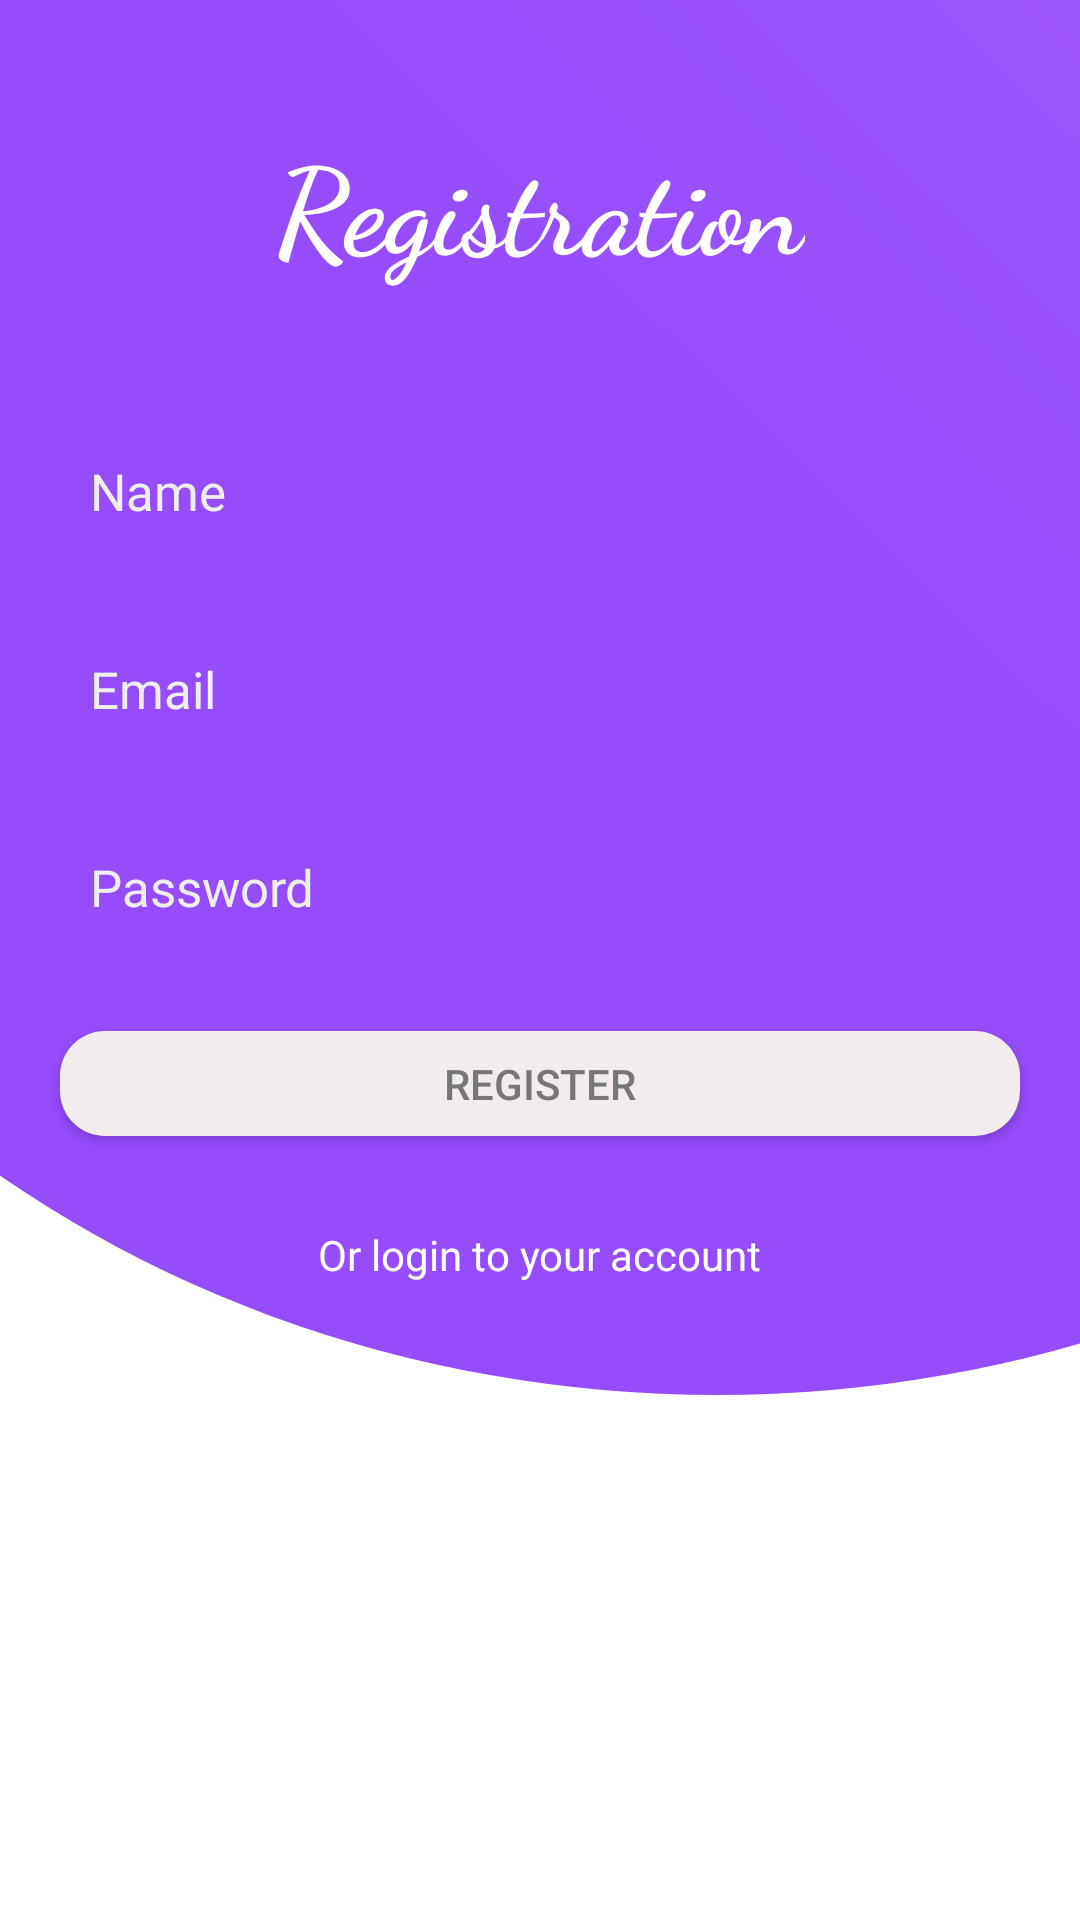

Android layout source for this screen:
<!-- AndroidManifest.xml: application theme Theme.Final -->
<!-- res/layout/fragment_registration.xml -->
<?xml version="1.0" encoding="utf-8"?>
<RelativeLayout xmlns:android="http://schemas.android.com/apk/res/android"
    xmlns:app="http://schemas.android.com/apk/res-auto"
    xmlns:tools="http://schemas.android.com/tools"
    android:layout_width="match_parent"
    android:layout_height="match_parent"
    tools:context=".MainActivity">

    <LinearLayout
        android:orientation="vertical"
        android:layout_width="match_parent"
        android:layout_height="match_parent">
        <ImageView
            android:layout_weight="4"
            android:src="@drawable/ic_login"
            android:scaleType="centerCrop"
            android:layout_width="match_parent"
            android:layout_height="0dp" />
        <View
            android:layout_weight="1"
            android:layout_width="match_parent"
            android:layout_height="0dp"/>
    </LinearLayout>


    <LinearLayout
        android:gravity="center"
        android:layout_width="match_parent"
        android:layout_height="wrap_content"
        android:orientation="vertical">

        <TextView
            android:layout_margin="40dp"
            android:textStyle="bold"
            android:fontFamily="cursive"
            android:textSize="40sp"
            android:textColor="#fff"
            android:text="Registration"
            android:layout_width="wrap_content"
            android:layout_height="wrap_content" />
        <EditText
            android:id="@+id/editName"
            android:inputType="textEmailAddress"
            android:textColor="#fff"
            android:textColorHint="#eee"
            android:paddingStart="10dp"
            android:paddingLeft="10dp"
            android:hint="Name"
            android:layout_marginLeft="20dp"
            android:layout_marginRight="20dp"
            android:layout_width="match_parent"
            android:layout_height="?actionBarSize"
            android:background="@drawable/rounded_corner"
            android:textSize="17sp" />
        <EditText
            android:id="@+id/editMail"
            android:inputType="textEmailAddress"
            android:textColor="#fff"
            android:textColorHint="#eee"
            android:paddingStart="10dp"
            android:paddingLeft="10dp"
            android:hint="Email"
            android:layout_marginTop="10dp"
            android:layout_marginLeft="20dp"
            android:layout_marginRight="20dp"
            android:layout_width="match_parent"
            android:layout_height="?actionBarSize"
            android:background="@drawable/rounded_corner"
            android:textSize="17sp" />
        <EditText
            android:id="@+id/editPassword"
            android:textColor="#fff"
            android:textColorHint="#eee"
            android:paddingStart="10dp"
            android:paddingLeft="10dp"
            android:hint="Password"
            android:inputType="textPassword"
            android:layout_marginTop="10dp"
            android:layout_marginLeft="20dp"
            android:layout_marginRight="20dp"
            android:layout_marginBottom="20dp"
            android:layout_width="match_parent"
            android:layout_height="?actionBarSize"
            android:background="@drawable/rounded_corner"
            android:textSize="17sp" />
        <Button
            android:id="@+id/regButton"
            android:paddingRight="20dp"
            android:background="@drawable/rounded_corner_button"
            android:paddingLeft="20dp"
            android:backgroundTint="#f2ecec"
            android:layout_marginBottom="10dp"
            android:text="Register"
            android:textColor="#777"
            android:layout_marginLeft="20dp"
            android:layout_marginRight="20dp"
            android:layout_width="match_parent"
            android:layout_height="35dp"  />
        <TextView
            android:id="@+id/returnbacktologin"
            android:layout_marginTop="20dp"
            android:textColor="#fff"
            android:text="Or login to your account"
            android:layout_width="wrap_content"
            android:layout_height="wrap_content" />
    </LinearLayout>

</RelativeLayout>
<!-- resources referenced by this layout -->
<resources>
  <!-- drawable ic_login (drawable) -->
  <vector xmlns:android="http://schemas.android.com/apk/res/android"
      xmlns:aapt="http://schemas.android.com/aapt"
      android:width="512dp"
      android:height="512dp"
      android:viewportWidth="490"
      android:viewportHeight="490">
      <group>
          <clip-path android:pathData="M0,0h512v512h-512z M 0,0"/>
          <path
              android:pathData="M-70.0,115.0a371.5,330.0,0,1,0,743.0,0.0a371.5,330.0,0,1,0,-743.0,0.0z">
              <aapt:attr name="android:fillColor">
                  <gradient
                      android:startY="169"
                      android:startX="270"
                      android:endY="-2705"
                      android:endX="3084"
                      android:type="linear">
                      <item android:offset="0" android:color="#FF954CFB"/>
                      <item android:offset="1" android:color="#FFFFFFFF"/>
                  </gradient>
              </aapt:attr>
          </path>
      </group>
  </vector>
  <!-- drawable rounded_corner_button (drawable) -->
  <?xml version="1.0" encoding="UTF-8"?>
  <shape xmlns:android="http://schemas.android.com/apk/res/android">
      <solid android:color="#f2ecec"/>
      <corners
          android:bottomRightRadius="15dip"
          android:bottomLeftRadius="15dip"
          android:topLeftRadius="15dip"
          android:topRightRadius="15dip"/>
  </shape>
  <style name="Theme.Final" parent="Theme.MaterialComponents.DayNight.DarkActionBar">
          
          <item name="colorPrimary">@color/endblue</item>
          <item name="colorPrimaryVariant">@color/purple_700</item>
          <item name="colorOnPrimary">@color/white</item>
          
          <item name="colorSecondary">@color/teal_200</item>
          <item name="colorSecondaryVariant">@color/teal_700</item>
          <item name="colorOnSecondary">@color/black</item>
          
          <item name="android:statusBarColor" tools:targetApi="l">?attr/colorPrimaryVariant</item>
          
      </style>
  <color name="endblue">#f2ecec</color>
  <color name="purple_700">#FF3700B3</color>
  <color name="white">#FFFFFFFF</color>
  <color name="teal_200">#FF03DAC5</color>
  <color name="teal_700">#FF018786</color>
  <color name="black">#FF000000</color>
</resources>
